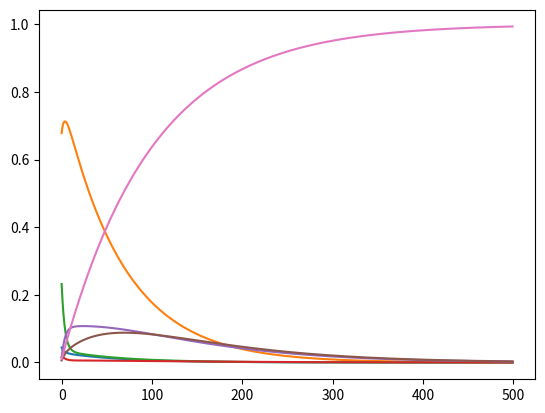

Reproduce this figure in Python.
__author__ = ' Zhen Wang'

import numpy as np
from matplotlib import pyplot as plt


class MarginalCK:
    def __init__(self, p0, pt):
        self.p0 = p0
        self.pt = pt

    def ck(self, d=500):
        p0 = self.p0
        t = self.p0.shape[0]
        p = np.zeros((t, d))
        for i in range(d):
            p0 = np.dot(p0, self.pt)
            p[:, i] = p0
        x = np.arange(d)
        for i in range(t):
            plt.plot(x, p[i], label='value1')
        plt.show()
        print(p)



if __name__ == "__main__":
    p0 = np.asarray([0.1, 0.6, 0.3, 0, 0, 0, 0])
    pt = np.asarray(
        [
            [0.08, 0.9, 0.01, 0.0, 0.0, 0.0, 0.01],
            [0.03, 0.95, 0.01, 0.0, 0.0, 0.0, 0.01],
            [0.06, 0.06, 0.75, 0.05, 0.05, 0.02, 0.01],
            [0.0, 0.0, 0.0, 0.3, 0.6, 0.09, 0.01],
            [0.0, 0.0, 0.0, 0.02, 0.95, 0.02, 0.01],
            [0.0, 0.0, 0.0, 0.01, 0.01, 0.97, 0.01],
            [0.0, 0.0, 0.0, 0.0, 0.0, 0.0, 1.0]
        ]
    )
    marginal_ck = MarginalCK(p0, pt)
    marginal_ck.ck()